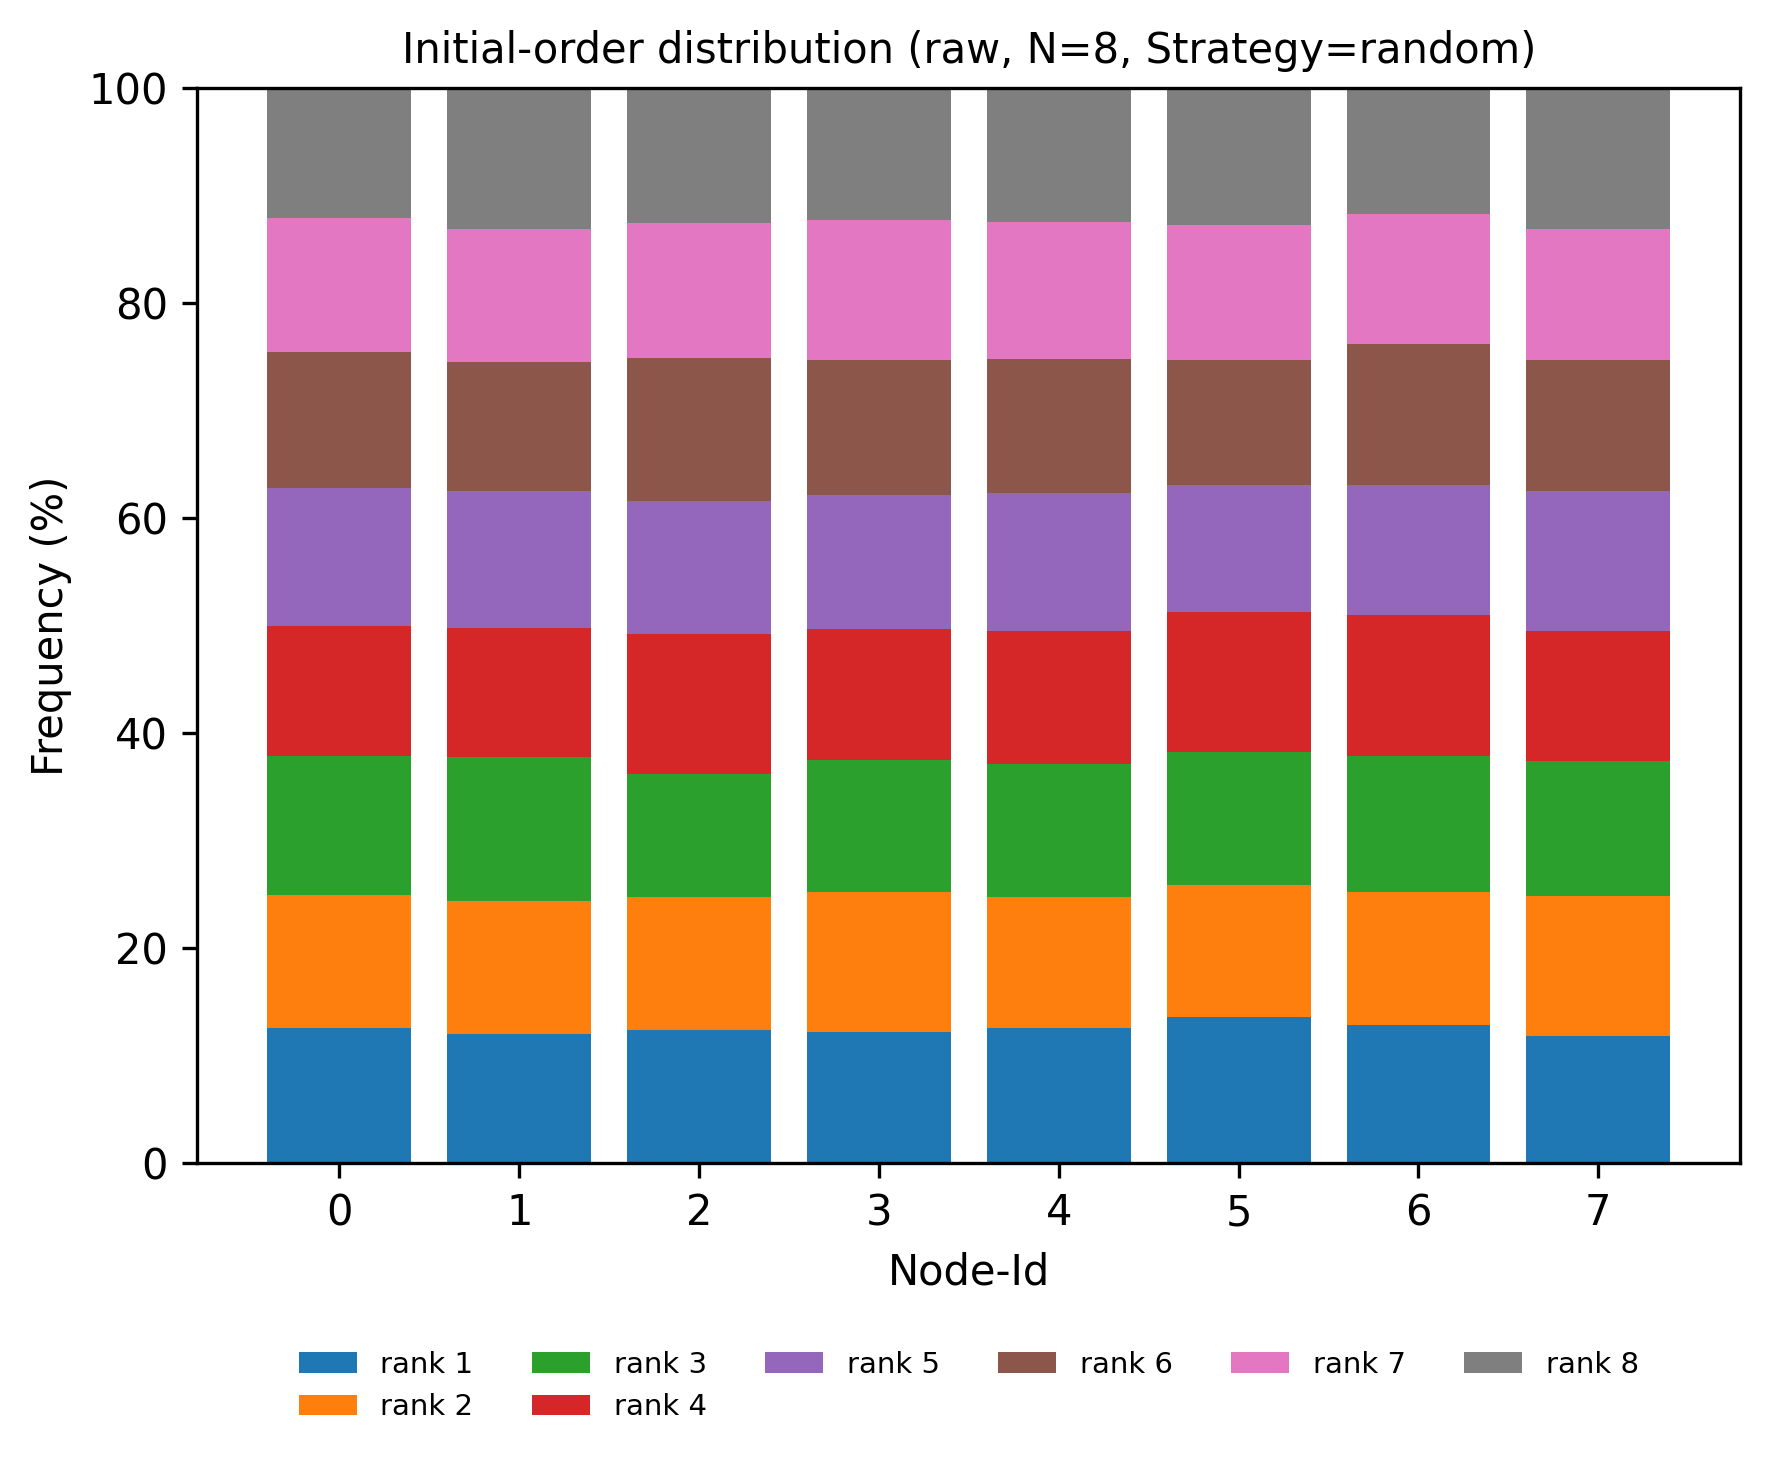

The file beside this chart, header and first rows:
node, rank, count, ratio
0, 1, 524, 0.1254
0, 2, 518, 0.1239
0, 3, 542, 0.1297
0, 4, 504, 0.1206
0, 5, 535, 0.128
0, 6, 532, 0.1273
0, 7, 518, 0.1239
0, 8, 507, 0.1213
1, 1, 502, 0.1201
1, 2, 516, 0.1234
1, 3, 562, 0.1344
1, 4, 502, 0.1201
1, 5, 531, 0.127
1, 6, 502, 0.1201
1, 7, 518, 0.1239
1, 8, 547, 0.1309
2, 1, 519, 0.1242
2, 2, 517, 0.1237
2, 3, 476, 0.1139
2, 4, 546, 0.1306
2, 5, 517, 0.1237
2, 6, 556, 0.133
2, 7, 524, 0.1254
2, 8, 525, 0.1256
3, 1, 509, 0.1218
3, 2, 546, 0.1306
3, 3, 513, 0.1227
3, 4, 509, 0.1218
3, 5, 519, 0.1242
3, 6, 528, 0.1263
3, 7, 543, 0.1299
3, 8, 513, 0.1227
4, 1, 526, 0.1258
4, 2, 510, 0.122
4, 3, 516, 0.1234
4, 4, 516, 0.1234
4, 5, 536, 0.1282
4, 6, 521, 0.1246
4, 7, 535, 0.128
4, 8, 520, 0.1244
5, 1, 568, 0.1359
5, 2, 513, 0.1227
5, 3, 516, 0.1234
5, 4, 547, 0.1309
5, 5, 494, 0.1182
5, 6, 483, 0.1156
5, 7, 528, 0.1263
5, 8, 531, 0.127
6, 1, 536, 0.1282
6, 2, 519, 0.1242
6, 3, 528, 0.1263
6, 4, 550, 0.1316
6, 5, 505, 0.1208
6, 6, 547, 0.1309
6, 7, 505, 0.1208
6, 8, 490, 0.1172
7, 1, 496, 0.1187
7, 2, 541, 0.1294
7, 3, 527, 0.1261
7, 4, 506, 0.1211
... 4 more rows
